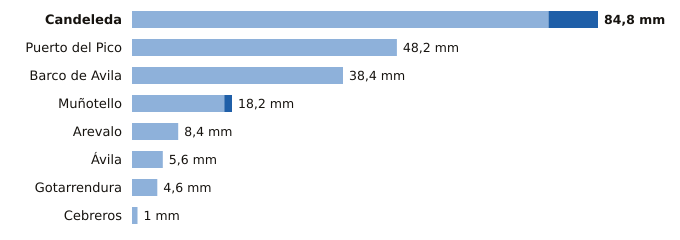

The data file committed next to this chart (first rows):
estacion, provincia, indicativo, mm_6_dias_anteriores, mm_hoy, mm_7_dias, horas_de_hoy
Candeleda, Ávila, 3422D, 75.8, 9.0, 84.8, 5
Puerto del Pico, Ávila, 3319D, 48.2, 0.0, 48.2, 5
Barco de Avila, Ávila, 2828Y, 38.4, 0.0, 38.4, 5
Muñotello, Ávila, 2430Y, 16.8, 1.4, 18.2, 6
Arevalo, Ávila, 2456B, 8.4, 0.0, 8.4, 5
Ávila, Ávila, 2444, 5.6, 0.0, 5.6, 6
Gotarrendura, Ávila, 2453E, 4.6, 0.0, 4.6, 3
Cebreros, Ávila, 3337U, 1.0, 0.0, 1.0, 6
